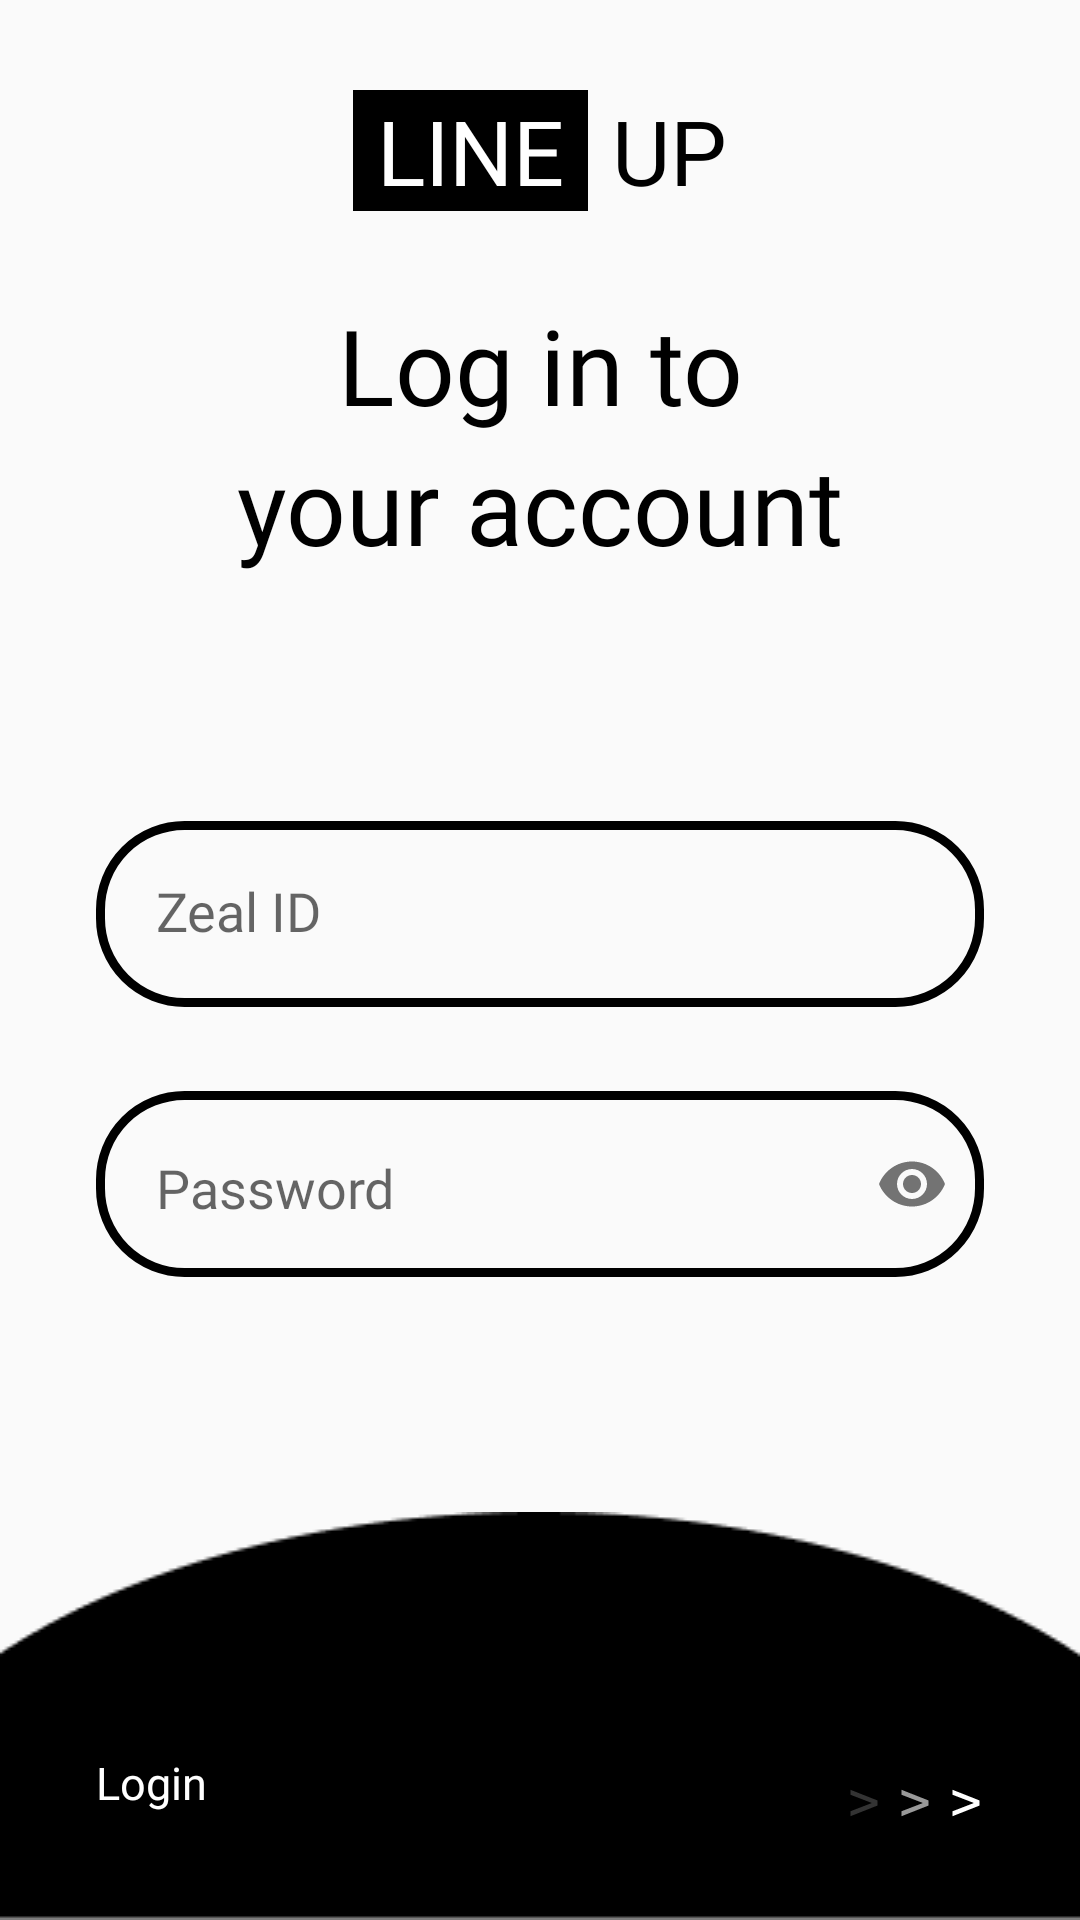

Write the Android layout XML for this screen, with the resource values it uses.
<!-- AndroidManifest.xml: application theme Theme.Lineup -->
<!-- res/layout/activity_login.xml -->
<androidx.constraintlayout.widget.ConstraintLayout xmlns:android="http://schemas.android.com/apk/res/android"
    xmlns:app="http://schemas.android.com/apk/res-auto"
    xmlns:tools="http://schemas.android.com/tools"
    android:layout_width="match_parent"
    android:layout_height="match_parent"
    android:gravity="center_horizontal"
    tools:context=".LoginActivity">

    <androidx.constraintlayout.widget.ConstraintLayout
        android:id="@+id/relLayout"
        android:layout_width="match_parent"
        android:layout_height="match_parent">

        <include
            android:id="@+id/lin_lay"
            layout="@layout/lineup_symbol"
            android:layout_width="match_parent"
            android:layout_height="wrap_content"
            android:layout_marginTop="0dp" />

        <androidx.constraintlayout.widget.ConstraintLayout
            android:id="@+id/const_layout"
            android:layout_width="match_parent"
            android:layout_height="0dp"
            android:layout_marginTop="28dp"
            app:layout_constraintTop_toBottomOf="@id/lin_lay"
            app:layout_constraintStart_toStartOf="@+id/lin_lay"
            app:layout_constraintEnd_toEndOf="@id/lin_lay">

            <TextView
                android:id="@+id/log_in_text"
                android:layout_width="match_parent"
                android:layout_height="wrap_content"
                android:layout_gravity="center"
                android:layout_marginLeft="20dp"
                android:layout_marginTop="10dp"
                android:layout_marginRight="20dp"
                android:fontFamily="@font/montserrat_bold"
                android:text="@string/log_in_to"
                android:textAlignment="center"
                android:textColor="@color/black"
                android:textSize="35sp"
                tools:ignore="MissingConstraints" />

            <TextView
                android:id="@+id/account_text"
                android:layout_width="match_parent"
                android:layout_height="wrap_content"
                android:layout_gravity="center"
                android:layout_marginLeft="20dp"
                android:layout_marginRight="20dp"
                android:fontFamily="@font/montserrat_bold"
                android:text="@string/your_account"
                android:textAlignment="center"
                android:textColor="@color/black"
                android:textSize="35sp"
                app:layout_constraintTop_toBottomOf="@id/log_in_text"
                app:layout_constraintStart_toStartOf="@id/log_in_text"
                app:layout_constraintEnd_toEndOf="@id/log_in_text"/>

            <EditText
                android:id="@+id/zeal"
                android:layout_width="match_parent"
                android:layout_height="62dp"
                android:layout_gravity="center"
                android:layout_marginLeft="32dp"
                android:layout_marginTop="82dp"
                android:layout_marginRight="32dp"
                android:background="@drawable/info_bg"
                android:fontFamily="@font/montserrat_medium"
                android:hint="@string/zeal_id"
                android:padding="20dp"
                android:singleLine="true"
                app:layout_constraintTop_toBottomOf="@id/account_text"
                app:layout_constraintStart_toStartOf="@id/account_text"
                app:layout_constraintEnd_toEndOf="@id/account_text"
                android:textColor="@color/black" />

            <com.google.android.material.textfield.TextInputLayout
                android:id="@+id/text_input_field"
                android:layout_width="match_parent"
                android:layout_height="wrap_content"
                android:layout_marginTop="28dp"
                app:hintAnimationEnabled="false"
                app:hintEnabled="false"
                app:layout_constraintStart_toStartOf="@id/zeal"
                app:layout_constraintEnd_toEndOf="@id/zeal"
                app:layout_constraintTop_toBottomOf="@id/zeal"
                app:passwordToggleEnabled="true">

                <EditText
                    android:id="@+id/password"
                    android:layout_width="match_parent"
                    android:layout_height="62dp"
                    android:layout_gravity="center"
                    android:layout_marginLeft="32dp"
                    android:layout_marginTop="28dp"
                    android:layout_marginRight="32dp"
                    android:background="@drawable/info_bg"
                    android:fontFamily="@font/montserrat_medium"
                    android:hint="@string/password"
                    android:inputType="textPassword"
                    android:maxLines="1"
                    android:padding="20dp"
                    android:singleLine="true"
                    android:textColor="@color/black" />

            </com.google.android.material.textfield.TextInputLayout>


        </androidx.constraintlayout.widget.ConstraintLayout>

        <androidx.appcompat.widget.Toolbar
            android:layout_width="match_parent"
            android:layout_height="wrap_content"
            android:background="@drawable/ellipse"
            app:layout_constraintBottom_toBottomOf="parent"
            app:layout_constraintRight_toRightOf="parent"
            app:layout_constraintLeft_toLeftOf="parent">


            <TextView
                android:id="@+id/reg_text"
                android:layout_width="wrap_content"
                android:layout_height="wrap_content"
                android:layout_marginStart="32dp"
                android:layout_marginTop="80dp"
                android:fontFamily="@font/montserrat_medium"
                android:text="@string/login"
                android:onClick="LogIn"
                android:textAllCaps="false"
                android:textColor="@color/white"
                android:textSize="15sp" />

            <ImageButton
                android:id="@+id/login_btn"
                android:layout_width="46dp"
                android:layout_height="24dp"
                android:layout_gravity="end"
                android:onClick="LogIn"
                android:layout_marginTop="85dp"
                android:layout_marginEnd="32dp"
                android:background="@drawable/button_bg"
                android:src="@drawable/next_arrow"
                android:textColor="@color/white"
                tools:ignore="TouchTargetSizeCheck,SpeakableTextPresentCheck" />

        </androidx.appcompat.widget.Toolbar>
    </androidx.constraintlayout.widget.ConstraintLayout>

    <ProgressBar
        android:id="@+id/progressBar"
        android:layout_width="wrap_content"
        android:layout_height="wrap_content"
        android:indeterminateTint="?attr/colorOnPrimary"
        android:visibility="gone"
        app:layout_constraintTop_toTopOf="parent"
        app:layout_constraintBottom_toBottomOf="parent"
        app:layout_constraintRight_toRightOf="parent"
        app:layout_constraintLeft_toLeftOf="parent"/>

</androidx.constraintlayout.widget.ConstraintLayout>
<!-- res/layout/lineup_symbol.xml (included above) -->
<?xml version="1.0" encoding="utf-8"?>
<LinearLayout xmlns:android="http://schemas.android.com/apk/res/android"
    android:layout_width="match_parent"
    android:layout_height="wrap_content"
    android:gravity="center_horizontal"
    android:paddingTop="30dp"
    android:orientation="horizontal">

    <TextView
        android:layout_width="wrap_content"
        android:layout_height="wrap_content"
        android:text="@string/line"
        android:textAllCaps="true"
        android:textColor="@color/white"
        android:textSize="30sp"
        android:paddingHorizontal="8dp"
        android:background="@color/black"
        android:fontFamily="@font/neutrifpro_bold"/>

    <TextView
        android:layout_width="wrap_content"
        android:layout_height="wrap_content"
        android:text="@string/up"
        android:textAllCaps="true"
        android:layout_marginStart="8dp"
        android:textColor="@color/black"
        android:textSize="30sp"
        android:fontFamily="@font/neutrifpro_bold"/>

</LinearLayout>
<!-- resources referenced by this layout -->
<resources>
  <color name="black">#FF000000</color>
  <color name="white">#FFFFFFFF</color>
  <!-- drawable button_bg (drawable) -->
  <?xml version="1.0" encoding="utf-8"?>
  <selector xmlns:android="http://schemas.android.com/apk/res/android">
      <item android:state_pressed="false">
          <shape android:shape="rectangle">
              <solid android:color="@color/black"/>
          </shape>
      </item>
      <item android:state_pressed="true">
          <shape android:shape="rectangle">
              <solid android:color="@color/black"/>
          </shape>
      </item>
  </selector>
  <!-- drawable ellipse: png bitmap (drawable, 1449 bytes) -->
  <!-- drawable info_bg (drawable) -->
  <?xml version="1.0" encoding="utf-8"?>
  <shape xmlns:android="http://schemas.android.com/apk/res/android"
      android:shape="rectangle"
      android:padding="10dp">
      <stroke android:color="#000"
          android:width="3dp"/>
      <corners android:radius="28dp"/>
  </shape>
  <!-- drawable next_arrow (drawable) -->
  <vector xmlns:android="http://schemas.android.com/apk/res/android"
      android:width="44dp"
      android:height="10dp"
      android:viewportWidth="44"
      android:viewportHeight="10">
    <path
        android:pathData="M9.468,4.14V5.86L0.508,9.4V7.74L7.628,5L0.508,2.26V0.6L9.468,4.14Z"
        android:fillColor="#ffffff"
        android:fillAlpha="0.2"/>
    <path
        android:pathData="M43.491,4.14V5.86L34.531,9.4V7.74L41.651,5L34.531,2.26V0.6L43.491,4.14Z"
        android:fillColor="#ffffff"/>
    <path
        android:pathData="M26.48,4.14V5.86L17.52,9.4V7.74L24.64,5L17.52,2.26V0.6L26.48,4.14Z"
        android:fillColor="#ffffff"
        android:fillAlpha="0.6"/>
  </vector>
  <string name="line">Line</string>
  <string name="log_in_to">Log in to</string>
  <string name="login">Login</string>
  <string name="password">Password</string>
  <string name="up">Up</string>
  <string name="your_account">your account</string>
  <string name="zeal_id">Zeal ID</string>
  <style name="Theme.Lineup" parent="Theme.AppCompat.DayNight.NoActionBar">
          
          <item name="colorPrimary">@color/purple_500</item>
          <item name="colorPrimaryVariant">@color/purple_700</item>
          <item name="colorOnPrimary">@color/black</item>
          
          <item name="colorSecondary">@color/black</item>
          <item name="colorSecondaryVariant">@color/black</item>
          <item name="colorOnSecondary">@color/black</item>
          
          <item name="android:statusBarColor">@color/black</item>
          
      </style>
  <color name="purple_500">#FF6200EE</color>
  <color name="purple_700">#FF3700B3</color>
</resources>
